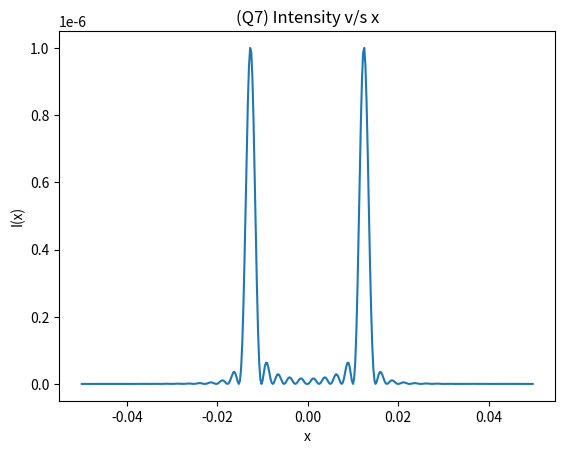
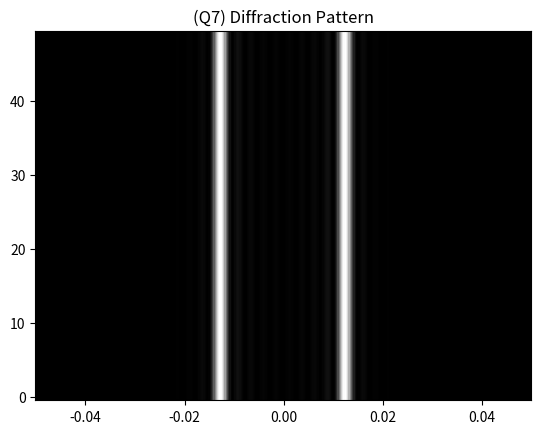

Reproduce these figures in Python, in order.
#!/usr/bin/env python3
# -*- coding: utf-8 -*-
"""
Created on Thu Jun  3 12:44:50 2021

[redacted]
"""

import numpy as np
import matplotlib.pyplot as plt

alpha = np.pi/20e-6
w = 200e-6
W = 200e-5

Lambda = 500e-9
f = 1
N = int(1000)

un_w = np.arange(-w/2,w/2,w/N)
seq = np.sin(alpha*un_w)
yn_w = np.sqrt(seq*seq)
yn = np.hstack((np.zeros(int(9*N/2)),seq,np.zeros(int(9*N/2))))

I = (W*W/(N*N))*(np.abs(np.fft.fft(yn))**2)

# number of points that would be visible on screen
spacing = Lambda*f/W
n = 10e-2/spacing

# k = 0 would correspond to xk = 0,i.e. 
#at the centre of the screen:

xval = np.arange(-5e-2,5e-2,spacing)
#x = np.hstack((np.flip(-xval[:int(n/2)]),xval[:int(n/2)]))
Inew = np.hstack((np.flip(I[:int(n/2)]),I[:int(n/2)]))

plt.figure()
plt.plot(xval,Inew)
plt.title('(Q7) Intensity v/s x')
plt.xlabel('x'); plt.ylabel('I(x)');
plt.savefig('Q7_Diffraction_Plot.png')

pattern = np.zeros((50,len(Inew)))
for i in range(50):
    pattern[i,:] = Inew

plt.figure()
plt.pcolor(xval,np.arange(50),pattern,cmap='gray')
plt.title('(Q7) Diffraction Pattern')
plt.savefig('Q7_Diffraction_Pattern.png')


'''
y = np.linspace(-0.8,0.8,10) #cm
XX,YY = np.meshgrid(x,y)
line = np.zeros((len(y),len(x)))

for i in range(len(x)):
    for j in range(len(y)):
        line[j,i] = I[i]

plt.figure(figsize=(13,1))
plt.pcolor(x*1e-7,y,line*1e-10,cmap='gray',vmax=0.1)
#plt.colorbar()
plt.xticks([])
plt.yticks([])
plt.savefig('7_2.png')
plt.show()
'''


'''
d = 20*1e3 #nm
alpha = np.pi/d 
slits = 10
wavl = 500 #nm
f = 1*1e9 #nm
N = 1000
w = slits*d
enlarge_factor = 10
W = enlarge_factor*w

q = lambda u: np.sin(alpha*u)**2

u = np.linspace(-w/2,w/2,N)
q = q(u)
q = np.hstack((np.zeros(int(N*((enlarge_factor-1)/2))),q,np.zeros(int(N*((enlarge_factor-1)/2)))))

N *= enlarge_factor
width = np.linspace(-W/2,W/2,N)

y = np.abs(np.sqrt(q))
xlim = (N-1)*wavl*f/W
x = np.linspace(0,xlim,N)
I = (W/N)**2*np.abs(np.fft.fft(y))**2
L = 5*1e7 #nm
till = int(L/(wavl*f/W))


xnew = np.hstack((np.flip(-x[:till]),x[:till]))
Inew = np.hstack((np.flip(I[:till]),I[:till]))
'''